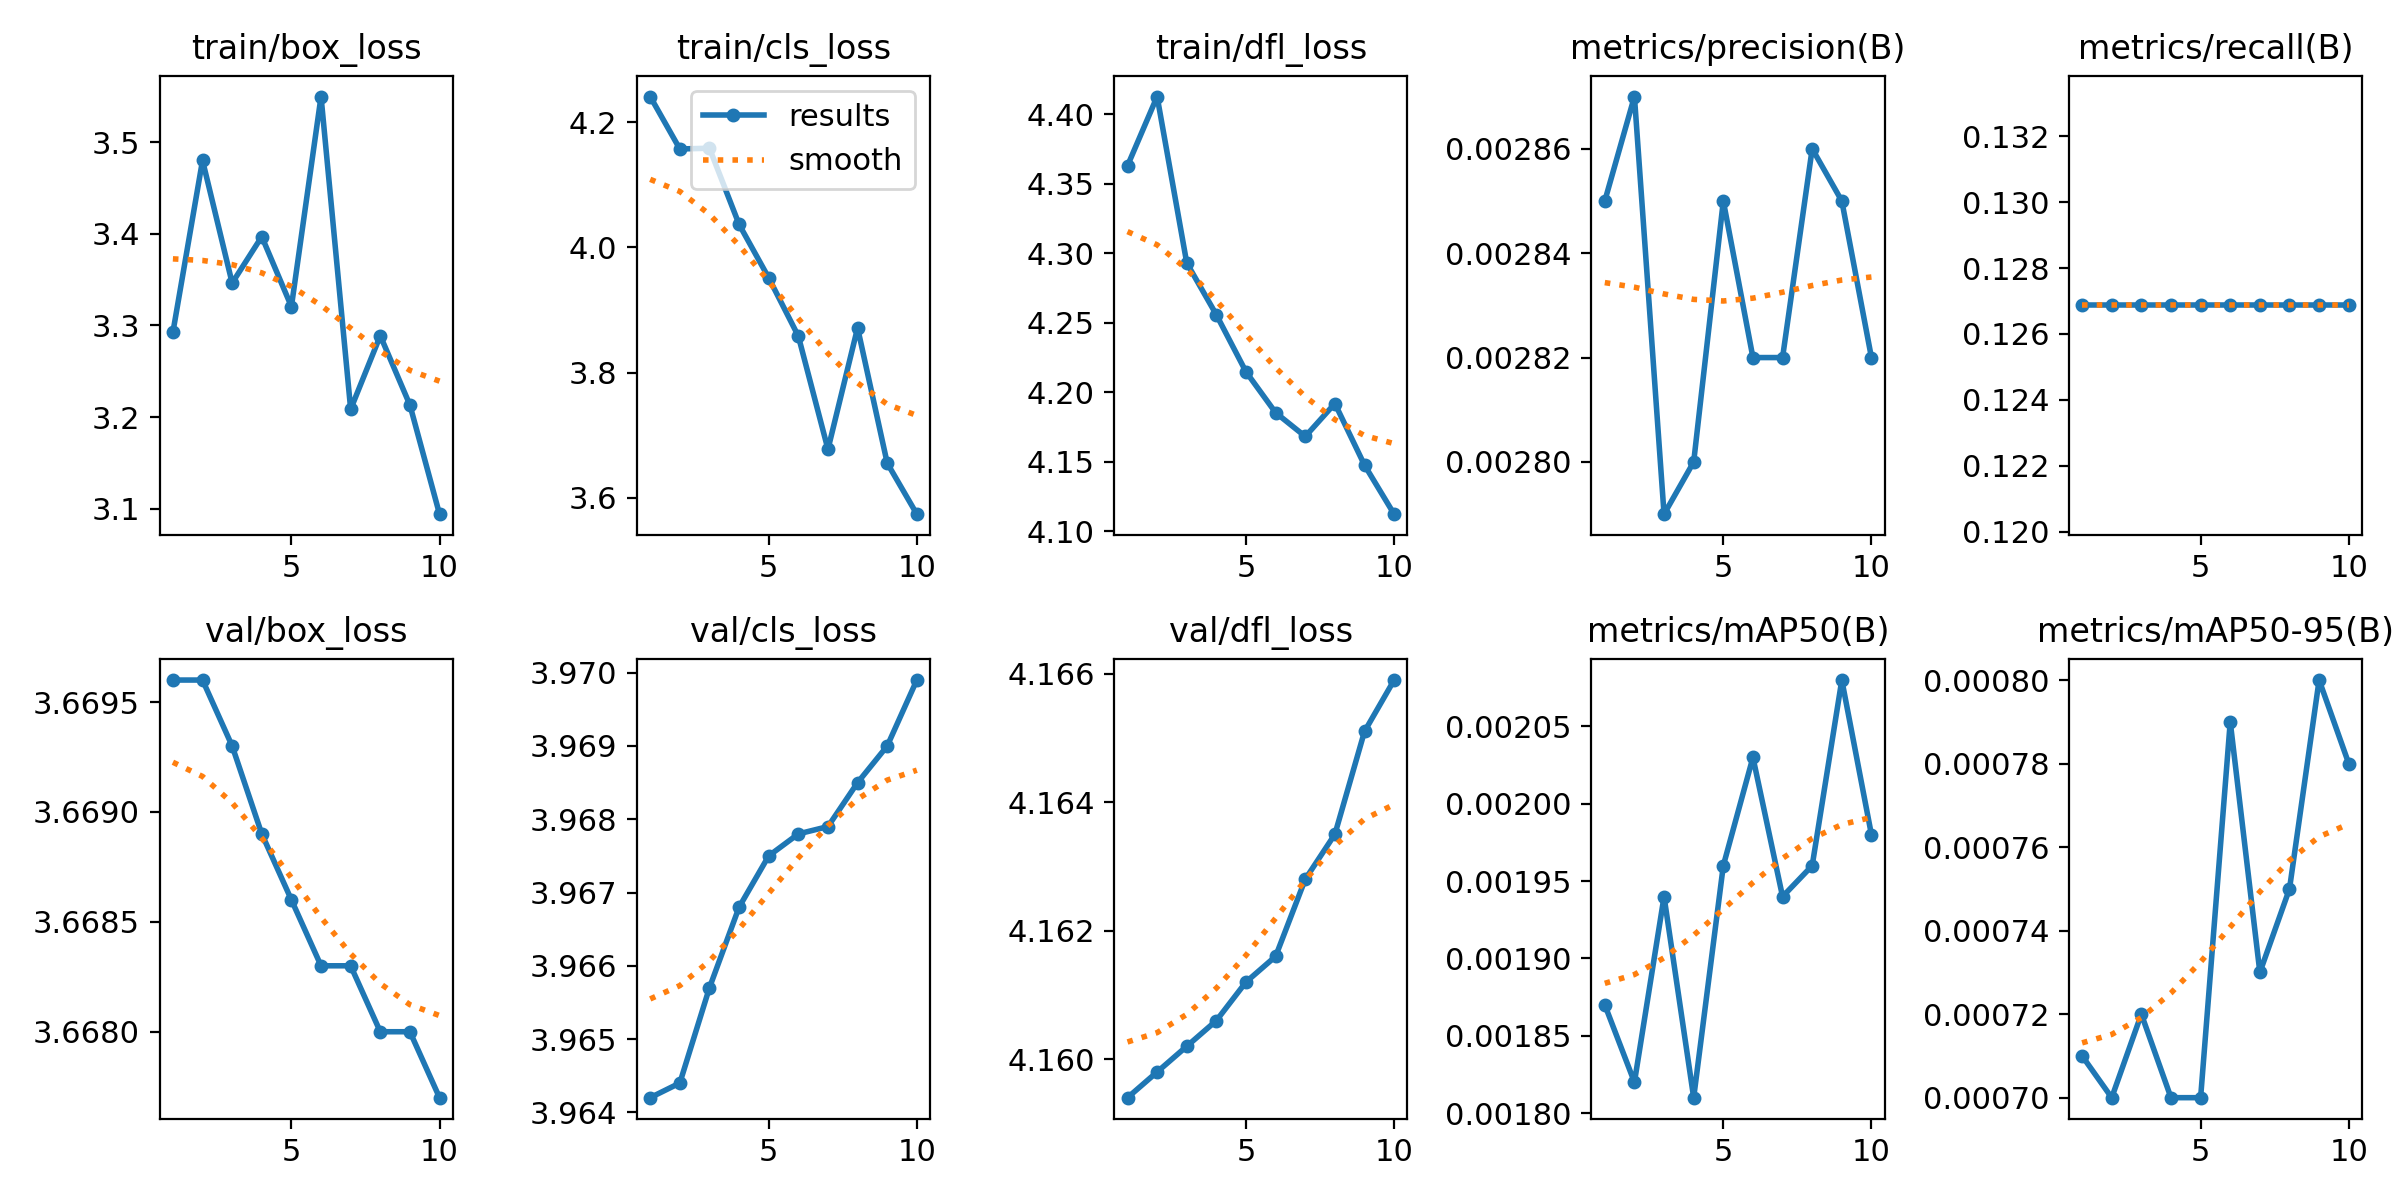

The data file committed next to this chart (first rows):
epoch, train/box_loss, train/cls_loss, train/dfl_loss, metrics/precision(B), metrics/recall(B), metrics/mAP50(B), metrics/mAP50-95(B), val/box_loss, val/cls_loss, val/dfl_loss, lr/pg0, lr/pg1, lr/pg2
1, 3.293, 4.241, 4.363, 0.00285, 0.1269, 0.00187, 0.00071, 3.67, 3.964, 4.159, 4e-05, 4e-05, 4e-05
2, 3.48, 4.157, 4.413, 0.00287, 0.1269, 0.00182, 0.0007, 3.67, 3.964, 4.16, 9.01e-05, 9.01e-05, 9.01e-05
3, 3.346, 4.158, 4.293, 0.00279, 0.1269, 0.00194, 0.00072, 3.669, 3.966, 4.16, 0.0001283, 0.0001283, 0.0001283
4, 3.397, 4.037, 4.256, 0.0028, 0.1269, 0.00181, 0.0007, 3.669, 3.967, 4.161, 0.0001547, 0.0001547, 0.0001547
5, 3.321, 3.951, 4.215, 0.00285, 0.1269, 0.00196, 0.0007, 3.669, 3.967, 4.161, 0.0001691, 0.0001691, 0.0001691
6, 3.55, 3.858, 4.185, 0.00282, 0.1269, 0.00203, 0.00079, 3.668, 3.968, 4.162, 0.0001717, 0.0001717, 0.0001717
7, 3.209, 3.678, 4.168, 0.00282, 0.1269, 0.00194, 0.00073, 3.668, 3.968, 4.163, 0.0001624, 0.0001624, 0.0001624
8, 3.289, 3.872, 4.192, 0.00286, 0.1269, 0.00196, 0.00075, 3.668, 3.969, 4.163, 0.0001412, 0.0001412, 0.0001412
9, 3.213, 3.656, 4.148, 0.00285, 0.1269, 0.00208, 0.0008, 3.668, 3.969, 4.165, 0.0001082, 0.0001082, 0.0001082
10, 3.094, 3.574, 4.112, 0.00282, 0.1269, 0.00198, 0.00078, 3.668, 3.97, 4.166, 6.322e-05, 6.322e-05, 6.322e-05
